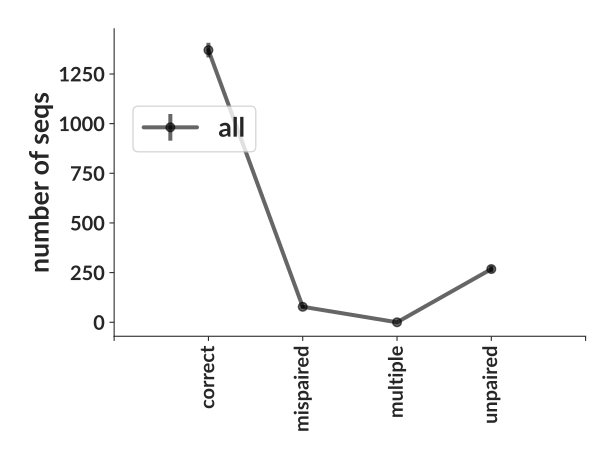

The table this chart was drawn from, first rows:
bin_low_edge, contents, binlabel, error
-0.5, 0.0, , 0.0
0.5, 1370, correct, 37.01
1.5, 78, mispaired, 8.832
2.5, 0, multiple, 0.0
3.5, 268, unpaired, 16.37
4.5, 0.0, , 0.0
